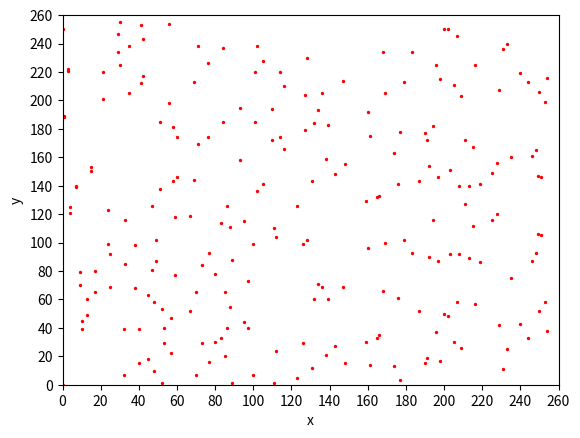

Reproduce this figure in Python.

import matplotlib.pyplot as plt

#########
# gf2^8 #
#########
def gfmul(a, b):
    res = 0
    while b:
        if b & 1:
            res ^= a
        b >>= 1
        a <<= 1
        if a > 255:
            a ^= 283
    return res

def polyOrder(poly):
    v2str = '{:09b}'.format(poly)
    for i in range(9):
        if int(v2str[i]):
            return 9 - i
def gfdiv(a, b):
    if b == 0:
        print("fault operation: divide zero\n")
        return (-1, -1)
    if a < b:
        return (0, a) # remainder = a
    digree = polyOrder(a) - polyOrder(b)
    tmp = b << digree
    a = a ^ tmp
    gd = gfdiv(a, b)
    return ((1 << digree) | gd[0], gd[1]) # return (quotient,remainder)

# egcd and inverse
def gfegcd(a, b):
    x0, x1, y0, y1 = 1, 0, 0, 1
    while(b):
        gd = gfdiv(a, b)
        q, a, b = gd[0], b, gd[1]
        x0, x1 = x1, x0 ^ gfmul(q, x1) #x0, x1 = x1, x0-q*x1
        y0, y1 = y1, y0 ^ gfmul(q, y1) #y0, y1 = y1, y0-q*y1
    d = {"x" : x0, "y" : y0}
    return (a, d)
def gfinv(a):
    if a == 0:
        return 0
    ge = gfegcd(a, 283)
    return ge[1]["x"]
#######
# ECC #
#######
def eccIsNt(p, q):
    # to judge whether p&q is negative to each other
    isnt = False
    if p[0] == q[0] and (q[1] == p[0] ^ p[1] or p[1] == q[0] ^ q[1]):
        isnt = True
    return isnt

def eccAdd(p, q, a = 2):
    # caculate p + q
    x, y = 0, 0
    if (p == (0, 0) and q == (0, 0)) or eccIsNt(p, q):
        return (x, y)
    elif p == (0, 0) and q:
        return q
    elif p and q == (0, 0):
        return p
    elif p == q:
        lm = p[0] ^ gfmul(p[1],gfinv(p[0])) # lambda = xp + yp * xp^-1
        x = gfmul(lm, lm) ^ lm ^ a  # x = lambda^2 + lambda + a
        y = gfmul(p[0], p[0]) ^ gfmul(x, lm^1)  # y = xp^2 + (lambda + 1) * x
    else:
        lm = gfmul(q[1] ^ p[1], gfinv(q[0] ^ p[0])) # lambda = (yq + yp) * (xq+xp)^-1
        x = gfmul(lm, lm) ^ lm ^ p[0] ^ q[0] ^ a    # x = lambda^2 + lambda + xp + xq + a
        y = gfmul(lm, p[0] ^ x) ^ x ^ p[1]    # y = lambda * (xp + x) + x + yp
    return (x, y)

def eccNp(n, p, a = 2):
    # caculate n * p, n is int, p is point in ECC
    res = (0, 0)
    while n:
        if n & 1:
            res = eccAdd(res, p, a)
        p = eccAdd(p, p, a)
        n >>= 1
    return res

def pointIn(a, b):
    pointV = list()
    pointV.append((0, 0))
    #a, b = 2, 3
    px = list()
    py = list()
    px.append(0)
    py.append(0)
    for i in range(0, 256):
        x2 = gfmul(i, i)
        x3 = gfmul(i, x2)
        ax2 = gfmul(a, x2)
        right = x3 ^ ax2 ^ b
        for j in range(0, 256):
            y2 = gfmul(j, j)
            xy = gfmul(i, j)
            if (y2 ^ xy == right):  # y^2 + x * y = x^3 + a * x^2 + b
                pointV.append((i, j))
                px.append(i)
                py.append(j)
    order = len(pointV)
    print("  E28({0},{1})'s order is {2}".format(a, b, order))
    #print(pointV)
    ### cycle group judgement
    msg = "不是循环群"
    for r in pointV:
        tmp = eccAdd(r, r, a)
        ode = 1
        while tmp != r:
            tmp = eccAdd(tmp, r, a)
            ode += 1
            #print(ode,":",tmp)
        if ode == order:
            msg = "是循环群，生成元是" + str(r)
            break
    print(msg)
    ### draw figure
    plt.xlabel('x')
    plt.ylabel('y')
    plt.xlim(0, 260)
    plt.ylim(0, 260)    # x&y 's range(0,260) in figure
    plt.xticks(range(0,280,20))
    plt.yticks(range(0,280,20)) # x&y 's interval is 20
    plt.scatter(px, py, s = 2, c = "red")
    plt.show()
    return None

a, b = 2,2
p = (2, 3)
q = (1, 1)
n = 2
print(p, " + ", p, " = ", eccAdd(p, p, a))
print(n, " * ", p, " = ", eccNp(n, p, a))
pointIn(a, b)
